Image classification data set "Data_helmet_detection_CNN" (LalithKishore-S/License-Plate---Helmet-Detection on GitHub). Class labels (2): helmet, no helmet.

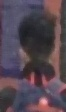
Label: no helmet

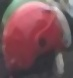
Label: helmet

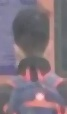
Label: no helmet

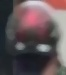
Label: helmet

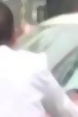
Label: no helmet

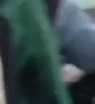
Label: helmet
